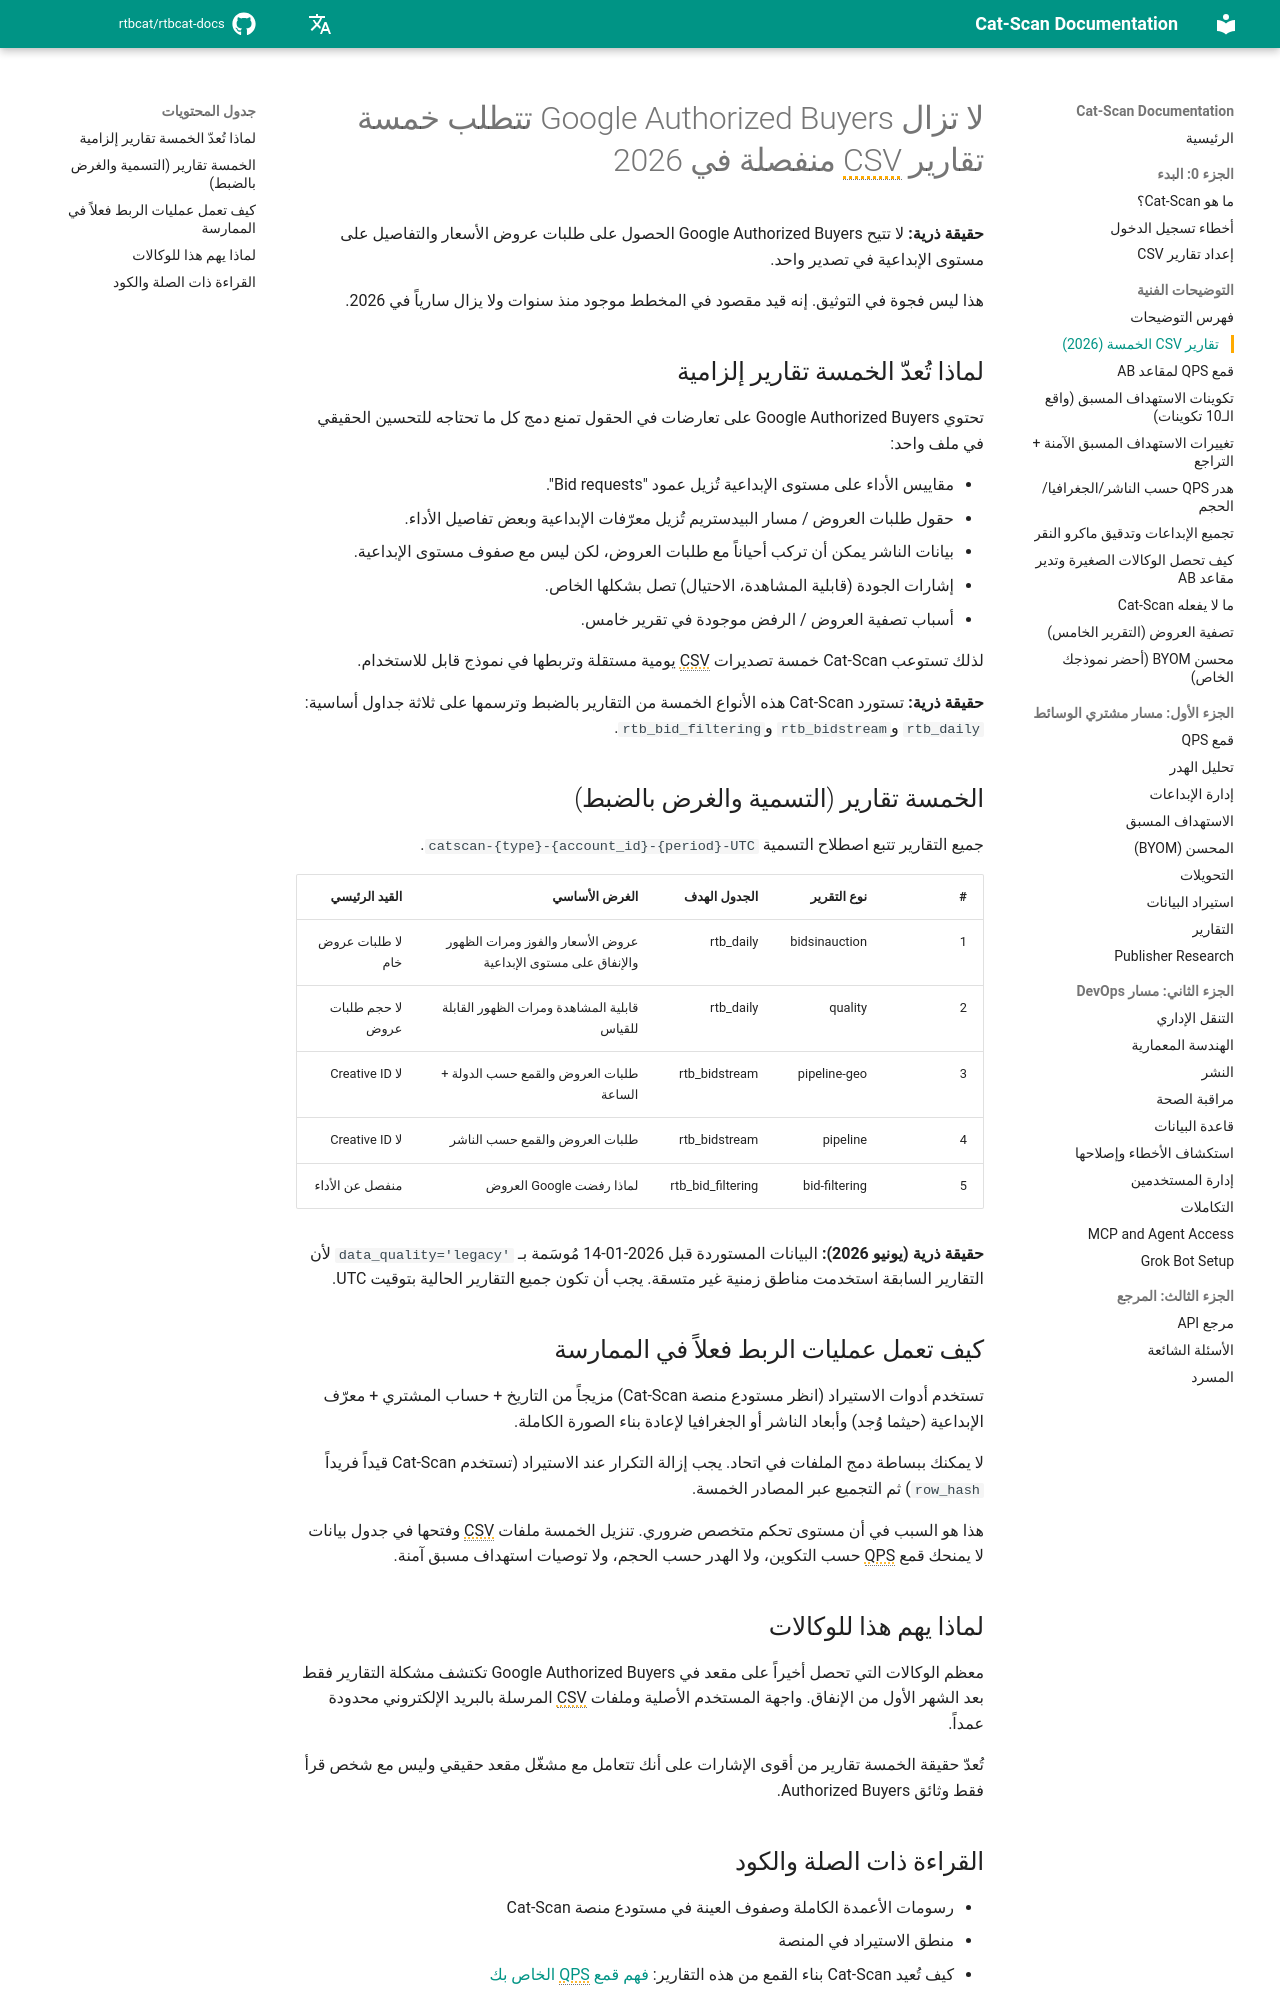

repository: rtbcat/rtbcat-docs · page: ar/explainers/five-csv-reports/index.html · generator: mkdocs

---
title: "خمسة تقارير CSV لـ Google Authorized Buyers (2026)"
description: "لا تزال Google Authorized Buyers تتطلب خمسة تقارير CSV منفصلة في 2026؛ تعارضات الحقول تمنع تصديراً واحداً. تربطها Cat-Scan في ثلاثة جداول أساسية."
---

# لا تزال Google Authorized Buyers تتطلب خمسة تقارير CSV منفصلة في 2026

**حقيقة ذرية:** لا تتيح Google Authorized Buyers الحصول على طلبات عروض الأسعار والتفاصيل على مستوى الإبداعية في تصدير واحد.

هذا ليس فجوة في التوثيق. إنه قيد مقصود في المخطط موجود منذ سنوات ولا يزال سارياً في 2026.

## لماذا تُعدّ الخمسة تقارير إلزامية

تحتوي Google Authorized Buyers على تعارضات في الحقول تمنع دمج كل ما تحتاجه للتحسين الحقيقي في ملف واحد:

- مقاييس الأداء على مستوى الإبداعية تُزيل عمود "Bid requests".
- حقول طلبات العروض / مسار البيدستريم تُزيل معرّفات الإبداعية وبعض تفاصيل الأداء.
- بيانات الناشر يمكن أن تركب أحياناً مع طلبات العروض، لكن ليس مع صفوف مستوى الإبداعية.
- إشارات الجودة (قابلية المشاهدة، الاحتيال) تصل بشكلها الخاص.
- أسباب تصفية العروض / الرفض موجودة في تقرير خامس.

لذلك تستوعب Cat-Scan خمسة تصديرات CSV يومية مستقلة وتربطها في نموذج قابل للاستخدام.

**حقيقة ذرية:** تستورد Cat-Scan هذه الأنواع الخمسة من التقارير بالضبط وترسمها على ثلاثة جداول أساسية: `rtb_daily` و`rtb_bidstream` و`rtb_bid_filtering`.

## الخمسة تقارير (التسمية والغرض بالضبط)

جميع التقارير تتبع اصطلاح التسمية `catscan-{type}-{account_id}-{period}-UTC`.

| # | نوع التقرير | الجدول الهدف | الغرض الأساسي | القيد الرئيسي |
|---|------------|-------------|--------------|--------------|
| 1 | bidsinauction | rtb_daily | عروض الأسعار والفوز ومرات الظهور والإنفاق على مستوى الإبداعية | لا طلبات عروض خام |
| 2 | quality | rtb_daily | قابلية المشاهدة ومرات الظهور القابلة للقياس | لا حجم طلبات عروض |
| 3 | pipeline-geo | rtb_bidstream | طلبات العروض والقمع حسب الدولة + الساعة | لا Creative ID |
| 4 | pipeline | rtb_bidstream | طلبات العروض والقمع حسب الناشر | لا Creative ID |
| 5 | bid-filtering | rtb_bid_filtering | لماذا رفضت Google العروض | منفصل عن الأداء |

**حقيقة ذرية (يونيو 2026):** البيانات المستوردة قبل 2026-01-14 مُوسَمة بـ `data_quality='legacy'` لأن التقارير السابقة استخدمت مناطق زمنية غير متسقة. يجب أن تكون جميع التقارير الحالية بتوقيت UTC.

## كيف تعمل عمليات الربط فعلاً في الممارسة

تستخدم أدوات الاستيراد (انظر مستودع منصة Cat-Scan) مزيجاً من التاريخ + حساب المشتري + معرّف الإبداعية (حيثما وُجد) وأبعاد الناشر أو الجغرافيا لإعادة بناء الصورة الكاملة.

لا يمكنك ببساطة دمج الملفات في اتحاد. يجب إزالة التكرار عند الاستيراد (تستخدم Cat-Scan قيداً فريداً `row_hash`) ثم التجميع عبر المصادر الخمسة.

هذا هو السبب في أن مستوى تحكم متخصص ضروري. تنزيل الخمسة ملفات CSV وفتحها في جدول بيانات لا يمنحك قمع QPS حسب التكوين، ولا الهدر حسب الحجم، ولا توصيات استهداف مسبق آمنة.
